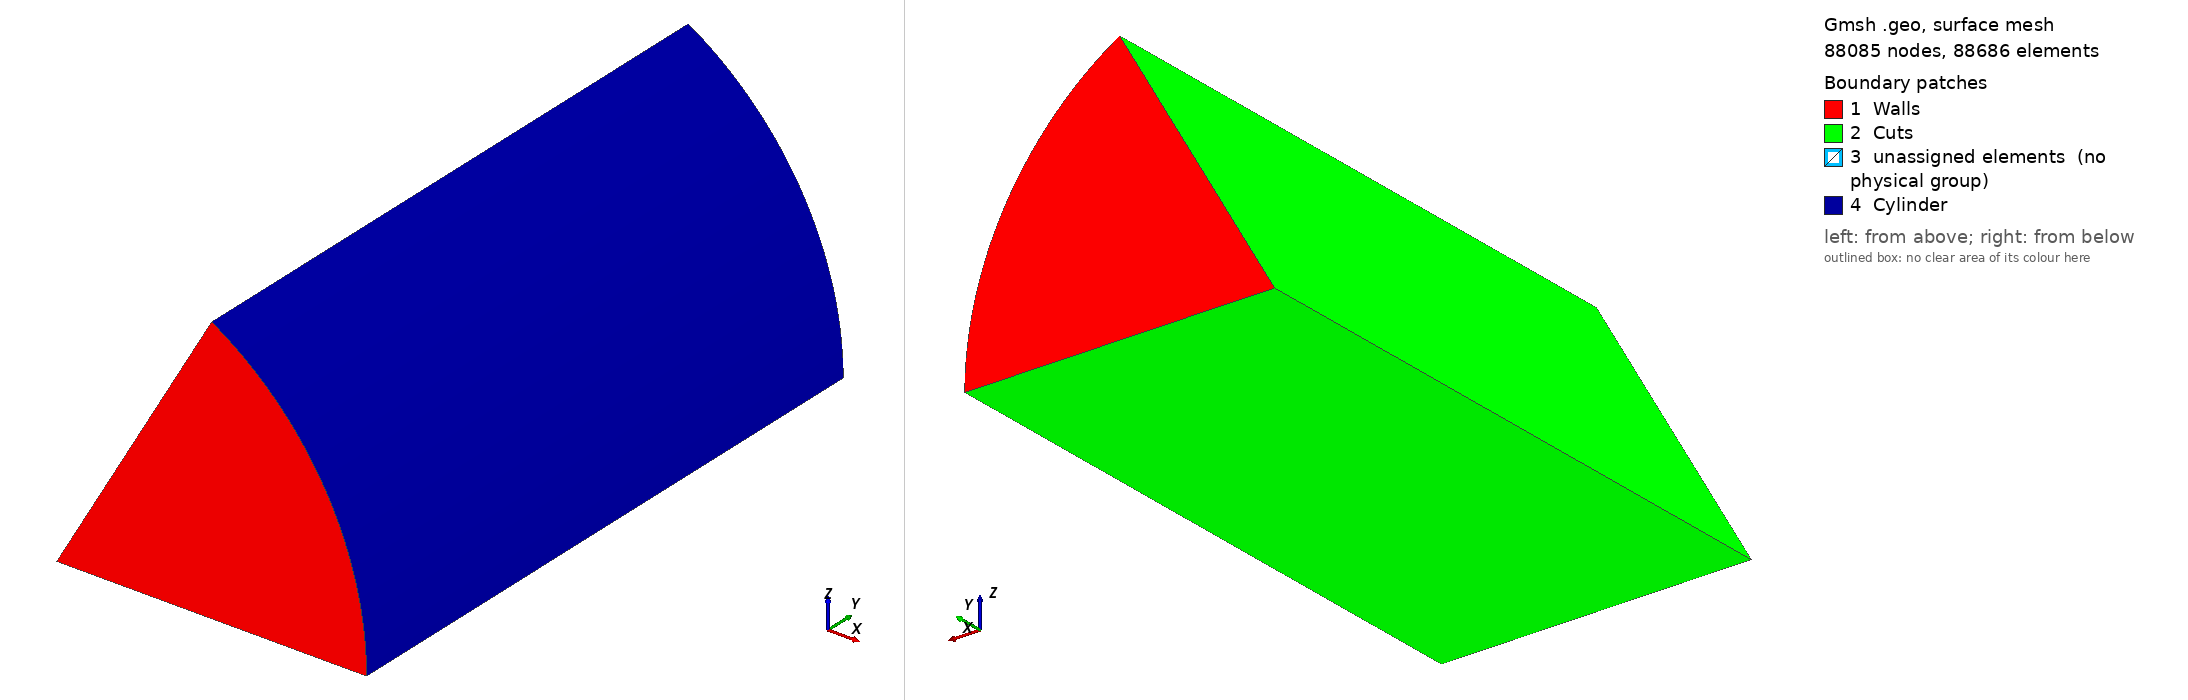

Gmsh geometry script, surface-meshed: 88085 nodes, 88686 surface elements. Boundary patches (legend numbers): 1 Walls, 2 Cuts, 3 unassigned elements (no physical group), 4 Cylinder. Left view from above one corner, right view from below the opposite corner. Legend entries are the model's physical surfaces; 'unassigned elements' are surfaces in no physical group. The drawing asked Gmsh for element sizes between 1% and 20% of the model's largest extent; the script's own settings can give other sizes.

=== pie_wide.geo (drawn) ===
//--------------------------
//
// Set dimension parameters
//
//--------------------------
RB = 0.00295;       // radius of the bubble

NP = 6;             // number of parts

RI = RB *  2.5;     // inner diameter
RO = RB * 18.0;     // vessel diameter
LY = RB * 36.0;     // height of the domain

D_MIN = RB / 15.0;  // coarse, medium and fine: 10, 15 or 20
D_MAX = D_MIN * 12.0;

Printf("Bubble radius %g", RB);
Printf("Domain height %g", LY);

NY = LY / D_MIN;
NT = 2.0 * RI * Pi / D_MIN / NP;
NR = RI / D_MIN;
ANGLE = 2.0 * Pi / NP;

Printf("Number of axial layers %g", NY);
Printf("Number of radial layers %g", NR);
Printf("Number of tangential layers %g", NT);

//------------------------------------------
// Define the surface inside and extrude it
//------------------------------------------

// Points
Point(1) = {0,                 0,  0,               D_MIN};
Point(2) = {RI * Cos(ANGLE),   0,  RI * Sin(ANGLE), D_MIN};
Point(3) = {RI,                0,  0,               D_MIN};

// Lines
Line(1) = {1, 2};
Line(2) = {1, 3};
Circle(3) = {2, 1, 3};

Transfinite Curve {1, 2} = NR Using Progression 1;
Transfinite Curve {3}    = NT Using Progression 1;

// Surface
Curve Loop(1) = {1, 3, -2};
Plane Surface(1) = {1};
Recombine Surface{1};
Mesh.Algorithm = 8;

// Extrude
Extrude {0, LY, 0} {
  Surface {1};
  Layers{NY};         // layers measured in cells, not nodes
  Recombine;
}

//---------------------------------------------------
// Define the surface on the side and extrude it too
//---------------------------------------------------

// Points
Point(11) = {RO,  0,   0,  D_MAX};
Point(12) = {RO,  LY,  0,  D_MAX};

// Lines
Line(15) = {3, 11};
Line(16) = {10, 12};
Line(17) = {12, 11};

// Surface
Curve Loop(2) = {14, 16, 17, -15};
Plane Surface(21) = {2};
Recombine Surface{21};
Mesh.Algorithm = 8;

// Extrude
Extrude {{0, 1, 0}, {0, 0, 0}, -2.0 * Pi / NP} {
  Surface{21};
  Layers{NT-1};
  Recombine;
}

//---------------------------------------
// Define volume and boundary conditions
//---------------------------------------
Physical Volume("Fluid") = {1, 2};

Physical Surface("Walls") = {1, 20, 34, 42};
Physical Surface("Cylinder") = {38};
Physical Surface("Cuts") = {11, 43, 21, 19};
